Run: headless pygame with SDL's dummy video driver; simulated clock (each Clock.tick advances the game by its frame time, no real sleeping); random seed 0; keys injected as events and as key.get_pressed() state; mouse plan: one left click at the window centre at the start of phase 2, then a move to the lower-right quarter at the start of phase 3.
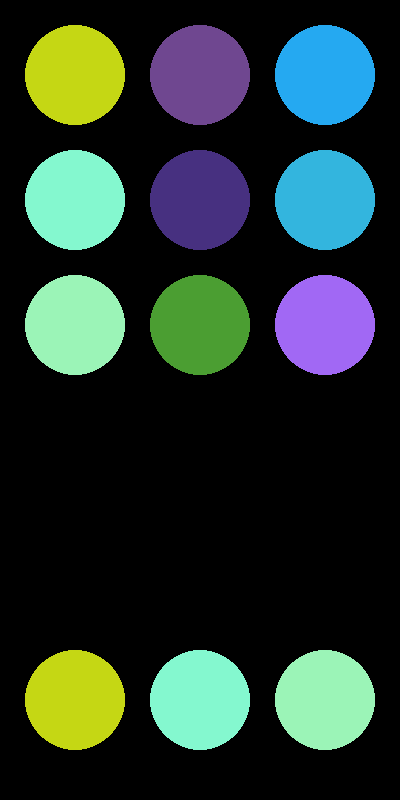
Frame 1 of 4 · flips 1–60 · no input
Frame 2 of 4 · flips 61–180 · clicked the window centre · tapped SPACE, RETURN · held RIGHT (→), D · screen unchanged from frame 1, image omitted
Frame 3 of 4 · flips 181–300 · moved the mouse to the lower-right quarter · held DOWN (↓), S · screen unchanged from frame 2, image omitted
Frame 4 of 4 · flips 301–420 · held LEFT (←), A, UP (↑), W · screen unchanged from frame 3, image omitted

The pygame program that drew these frames:

import random
import pygame
pygame.init()
screen = pygame.display.set_mode((400,800))
pygame.display.set_caption("Mo's Phone")

clock = pygame.time.Clock()

Gameloop = True

screen.fill((0,0,0))

class app:
    def __init__(self, color, xpos, ypos):
        self.color = color
        self.xpos = xpos
        self.ypos = ypos

        self.clicks = 0

    def draw(self):
        pygame.draw.circle(screen, self.color, (self.xpos, self.ypos), 50)

appsList = []

for i in range(3):
    for j in range(3):
        appsList.append(app((random.randint(0,255), random.randint(0,255), random.randint(0,255)), 75 + (i * 125), 75 + (j * 125)))

while Gameloop:
    #event logic
    for event in pygame.event.get():  
        if event.type == pygame.QUIT:  
            Gameloop = False
        else:
            Gameloop = True

        if event.type == pygame.MOUSEBUTTONDOWN:
            pos = pygame.mouse.get_pos()
            
            for i,j in enumerate(appsList):
                xDist = abs(j.xpos - pos[0])
                yDist = abs(j.ypos - pos[1])

                if (xDist * xDist) + (yDist * yDist) <= 2500:
                    j.clicks = j.clicks + 1

    appsList.sort(key=lambda x: x.clicks, reverse=True)

    #rendering
    screen.fill((0,0,0))

    for i, j in enumerate(appsList):
        j.draw()

        if i < 3:
            pygame.draw.circle(screen, j.color, (75 + (i * 125), 700), 50)

    pygame.display.flip()

pygame.quit()
